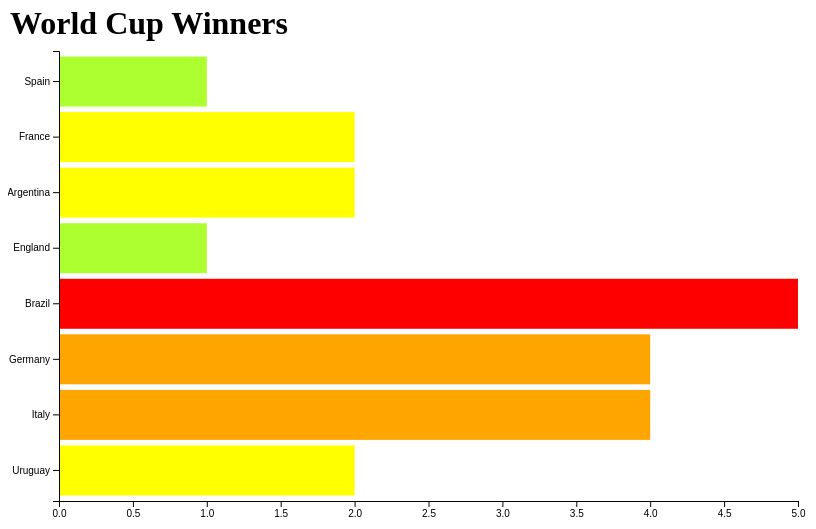
D3 v5 page, settled after 360 driven frames (6 s of simulated time); the page loaded 1 data file(s).


// ── main.js


const width = 800
const height = 550
const margin = {
    top: 60,
    bottom: 40,
    left: 51, 
    right: 10
}

const svg = d3.select("#chart").append("svg").attr("width", width).attr("height", height)
const elementGroup = svg.append("g").attr("transform", `translate(${margin.left}, ${margin.top})`)
const axisGroup = svg.append("g")
const xAxisGroup = axisGroup.append("g").attr("transform", `translate(${margin.left}, ${height - margin.bottom})`)
const yAxisGroup = axisGroup.append("g").attr("transform", `translate(${margin.left}, ${margin.top})`)

// escalas:
const y = d3.scaleBand().range([height - margin.top - margin.bottom, 0]).padding(0.1)
const x = d3.scaleLinear().range([0, width - margin.left - margin.right])

const xAxis = d3.axisBottom().scale(x)
const yAxis = d3.axisLeft().scale(y)

let data2




d3.csv("data.csv").then(data => {
    console.log(data)
     data.map(d => {
       
        d.year = +d.year

       
     })
     data2 = d3.nest()
     .key(d => d.winner)
        .entries(data)
        
    




   

   

    x.domain([0, d3.max(data2.map(d => d.values.length))])
    y.domain(data2.map(d => d.key))

    xAxisGroup.call(xAxis)
    yAxisGroup.call(yAxis)
    
    
    let elements = elementGroup.selectAll("rect").data(data2)
             elements.enter()
                
            .append("rect")
            .attr("x", 0)
            .attr("y", (d, i, a) => y(d.key))
            .attr("width", d => x(d.values.length))
            .attr("height", y.bandwidth())
            .attr("class", d => d.key)
    
           
    
    
                
    
             
    
    
    
        
    
    
    

    
     
            
    
})

   

    









// CHART END

### data: data.csv
year, winner
1930, Uruguay
1934, Italy
1938, Italy
1950, Uruguay
1954, Germany
1958, Brazil
1962, Brazil
1966, England
1970, Brazil
1974, Germany
1978, Argentina
1982, Italy
1984, Argentina
1990, Germany
1994, Brazil
1998, France
2002, Brazil
2006, Italy
2010, Spain
2014, Germany
2018, France